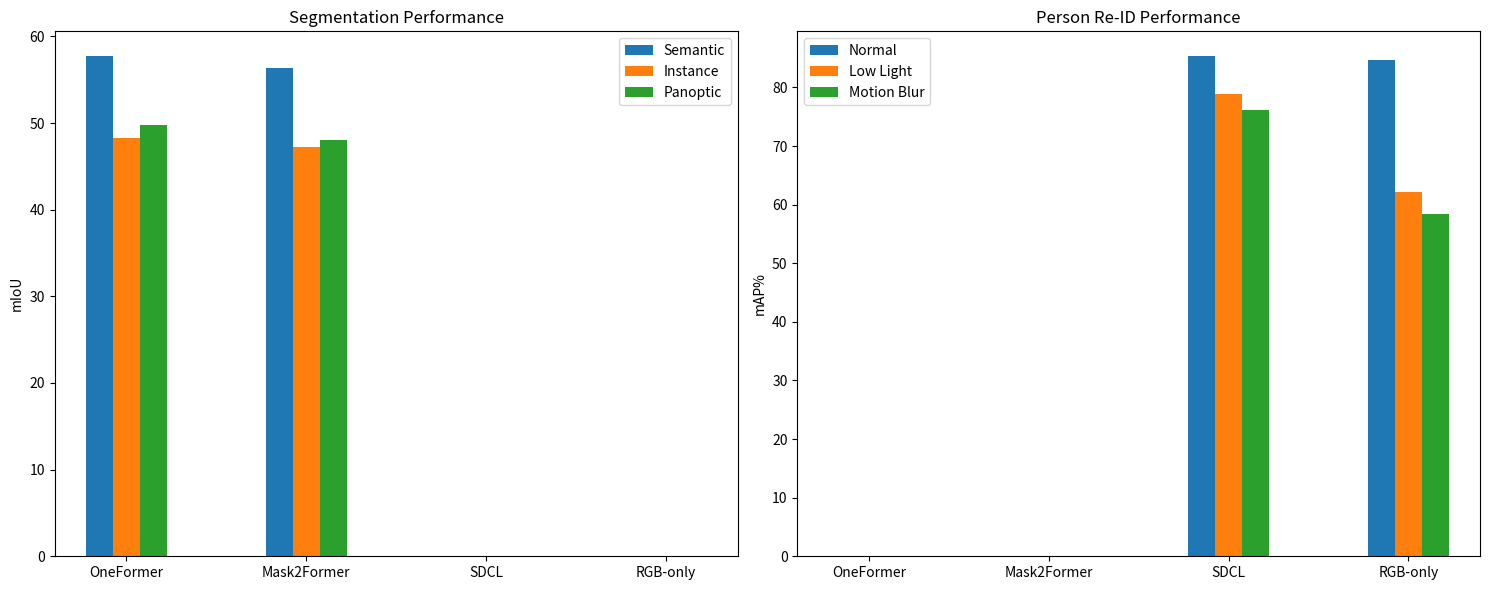

This chart was generated by the following Python code:
import os
import matplotlib.pyplot as plt
import numpy as np

# Create figures directory if it doesn't exist
os.makedirs("figures", exist_ok=True)

# Generate performance comparison chart
def create_performance_chart():
    methods = ['OneFormer', 'Mask2Former', 'SDCL', 'RGB-only']
    
    # Example data - replace with actual data
    semantic_seg = [57.7, 56.4, 0, 0]
    instance_seg = [48.3, 47.2, 0, 0]
    panoptic_seg = [49.8, 48.1, 0, 0]
    
    normal_reid = [0, 0, 85.3, 84.7]
    low_light_reid = [0, 0, 78.9, 62.1]
    blur_reid = [0, 0, 76.2, 58.4]
    
    x = np.arange(len(methods))
    width = 0.15
    
    fig, (ax1, ax2) = plt.subplots(1, 2, figsize=(15, 6))
    
    # Segmentation plot
    ax1.bar(x - width, semantic_seg, width, label='Semantic')
    ax1.bar(x, instance_seg, width, label='Instance')
    ax1.bar(x + width, panoptic_seg, width, label='Panoptic')
    ax1.set_ylabel('mIoU')
    ax1.set_title('Segmentation Performance')
    ax1.set_xticks(x)
    ax1.set_xticklabels(methods)
    ax1.legend()
    
    # Re-ID plot
    ax2.bar(x - width, normal_reid, width, label='Normal')
    ax2.bar(x, low_light_reid, width, label='Low Light')
    ax2.bar(x + width, blur_reid, width, label='Motion Blur')
    ax2.set_ylabel('mAP%')
    ax2.set_title('Person Re-ID Performance')
    ax2.set_xticks(x)
    ax2.set_xticklabels(methods)
    ax2.legend()
    
    plt.tight_layout()
    plt.savefig('figures/performance_comparison.png', dpi=300)
    plt.close()

# Create placeholder for architecture diagrams
def create_architecture_diagrams():
    # OneFormer
    fig, ax = plt.subplots(figsize=(8, 6))
    ax.text(0.5, 0.5, 'OneFormer Architecture\n(Placeholder)', 
            ha='center', va='center', fontsize=16)
    ax.axis('off')
    plt.savefig('figures/oneformer_architecture.png', dpi=200)
    plt.close()
    
    # SDCL
    fig, ax = plt.subplots(figsize=(8, 6))
    ax.text(0.5, 0.5, 'SDCL Architecture\n(Placeholder)', 
            ha='center', va='center', fontsize=16)
    ax.axis('off')
    plt.savefig('figures/sdcl_architecture.png', dpi=200)
    plt.close()

# Create qualitative results visualization
def create_qualitative_results():
    fig, ax = plt.subplots(figsize=(10, 6))
    ax.text(0.5, 0.5, 'Qualitative Results\n(Placeholder)', 
            ha='center', va='center', fontsize=16)
    ax.axis('off')
    plt.savefig('figures/qualitative_results.png', dpi=200)
    plt.close()

if __name__ == "__main__":
    print("Generating visualizations...")
    create_performance_chart()
    create_architecture_diagrams()
    create_qualitative_results()
    print("Visualizations saved to 'figures/' directory")
